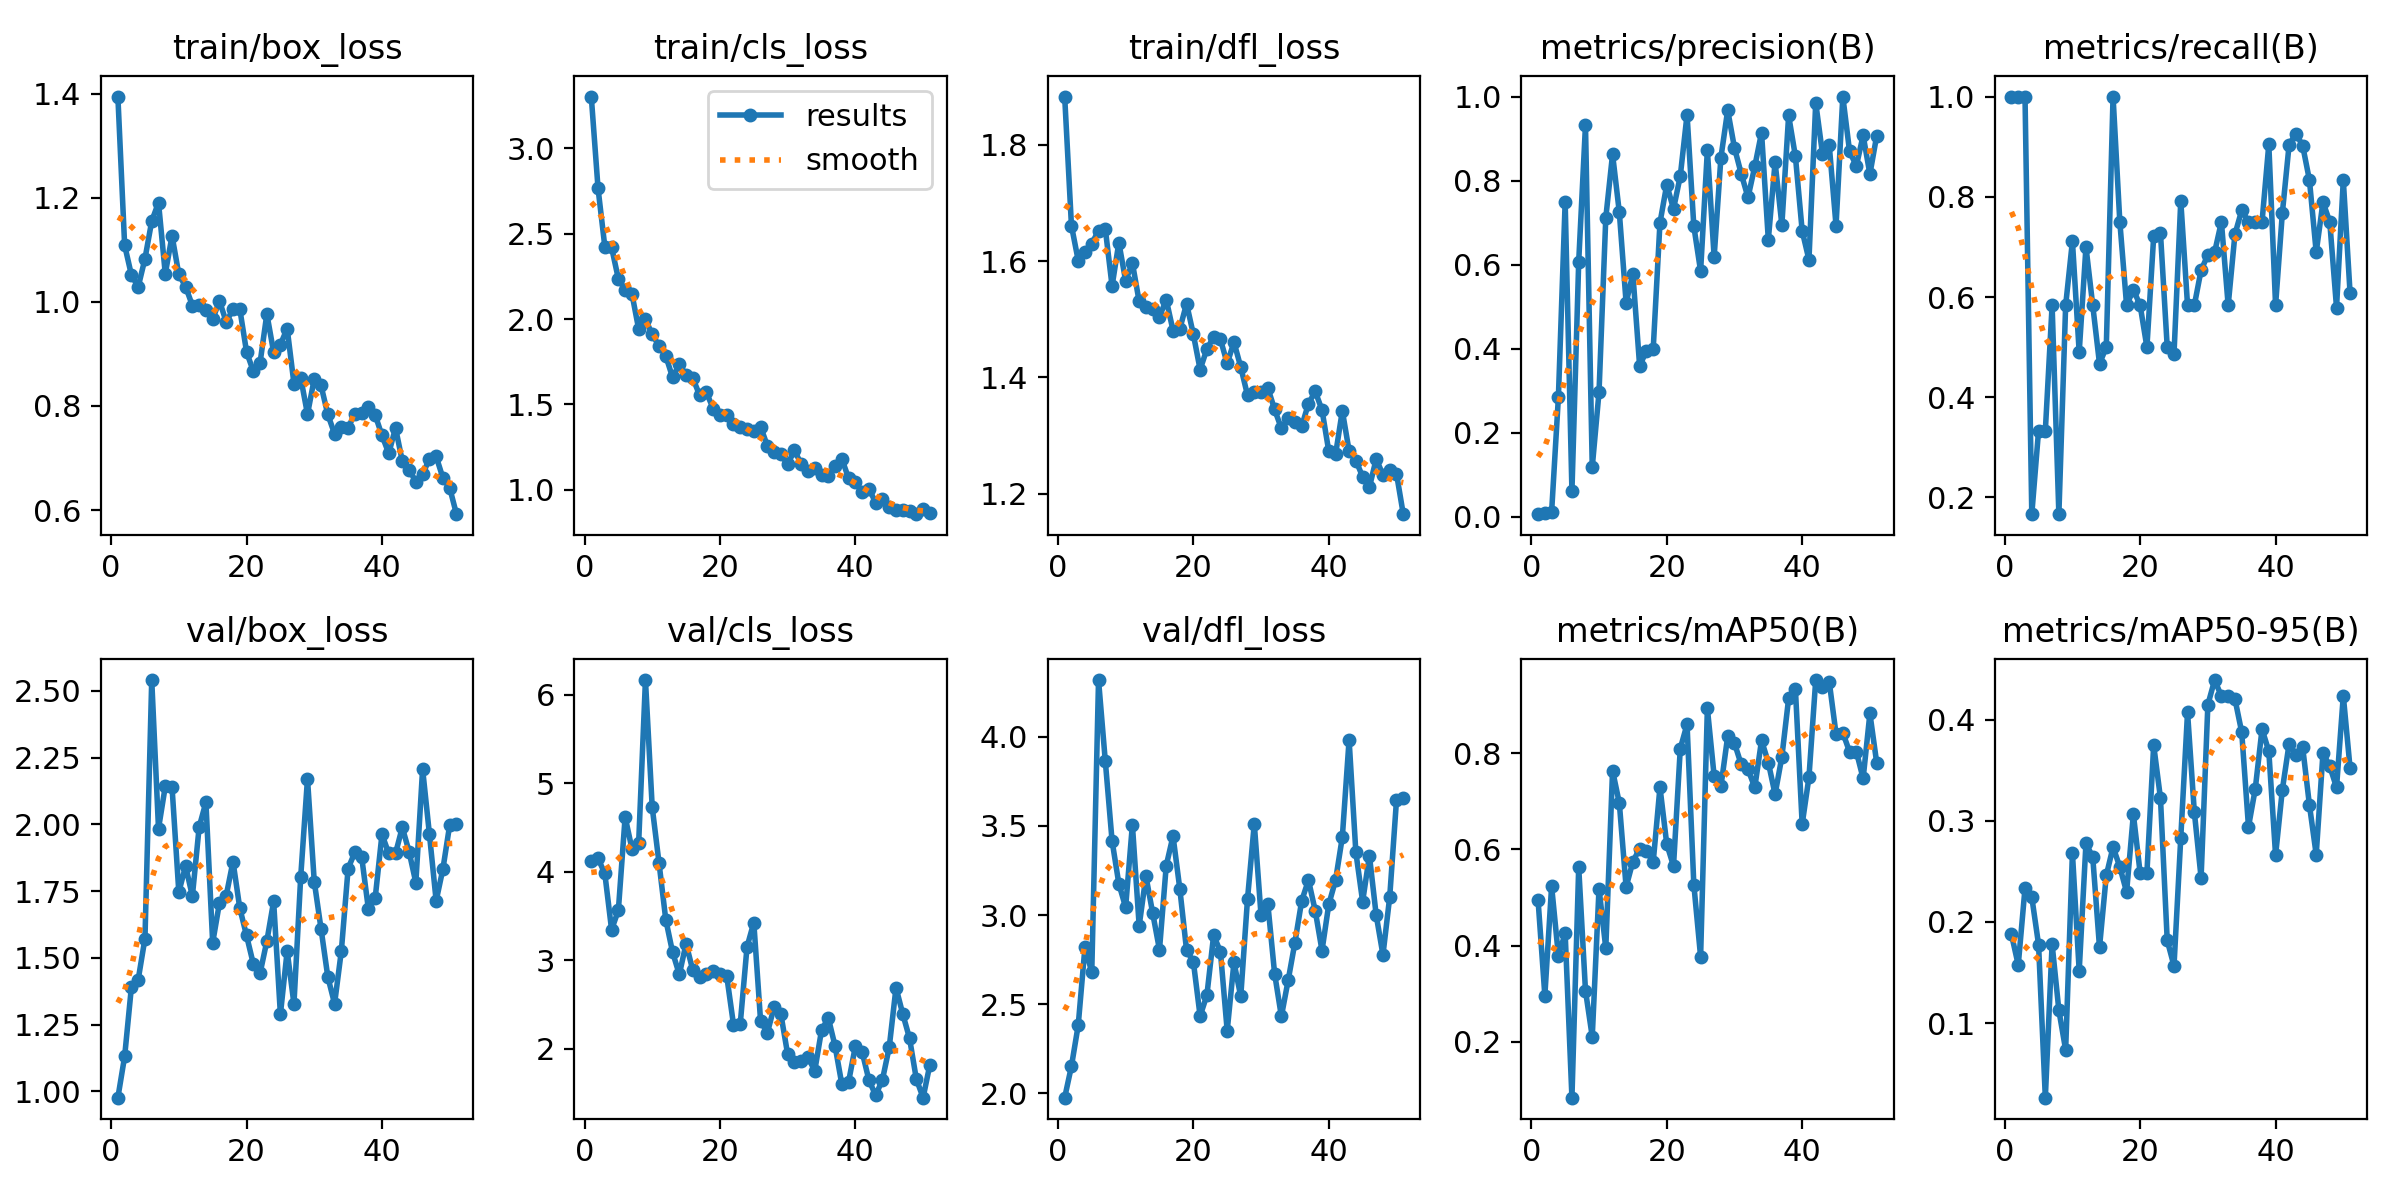

Source data for this figure (header and first rows):
epoch, time, train/box_loss, train/cls_loss, train/dfl_loss, metrics/precision(B), metrics/recall(B), metrics/mAP50(B), metrics/mAP50-95(B), val/box_loss, val/cls_loss, val/dfl_loss, lr/pg0, lr/pg1, lr/pg2
1, 28.65, 1.395, 3.304, 1.883, 0.00596, 1, 0.4942, 0.1877, 0.9761, 4.122, 1.976, 0.0002144, 0.0002144, 0.0002144
2, 54.61, 1.109, 2.765, 1.661, 0.00834, 1, 0.296, 0.1575, 1.131, 4.148, 2.152, 0.0004386, 0.0004386, 0.0004386
3, 79.25, 1.052, 2.425, 1.601, 0.01129, 1, 0.5234, 0.2335, 1.391, 3.978, 2.383, 0.0006583, 0.0006583, 0.0006583
4, 103.6, 1.029, 2.419, 1.616, 0.2841, 0.1667, 0.3788, 0.2246, 1.418, 3.343, 2.823, 0.0008735, 0.0008735, 0.0008735
5, 128.7, 1.083, 2.236, 1.63, 0.7493, 0.3333, 0.4253, 0.1777, 1.572, 3.562, 2.679, 0.001084, 0.001084, 0.001084
6, 155.4, 1.155, 2.171, 1.652, 0.06067, 0.3333, 0.08363, 0.02637, 2.54, 4.618, 4.317, 0.00129, 0.00129, 0.00129
7, 180.6, 1.191, 2.149, 1.656, 0.6069, 0.5833, 0.5629, 0.1781, 1.984, 4.258, 3.863, 0.001344, 0.001344, 0.001344
8, 205.4, 1.054, 1.941, 1.557, 0.9319, 0.1667, 0.3062, 0.1126, 2.142, 4.328, 3.416, 0.00133, 0.00133, 0.00133
9, 231.3, 1.127, 1.997, 1.632, 0.1182, 0.5833, 0.2103, 0.0736, 2.139, 6.164, 3.175, 0.001316, 0.001316, 0.001316
10, 255.7, 1.053, 1.911, 1.566, 0.2967, 0.7113, 0.5183, 0.2681, 1.746, 4.725, 3.044, 0.001302, 0.001302, 0.001302
11, 281.1, 1.029, 1.842, 1.597, 0.7114, 0.4899, 0.3944, 0.1516, 1.844, 4.1, 3.506, 0.001288, 0.001288, 0.001288
12, 308.1, 0.993, 1.784, 1.531, 0.8628, 0.6999, 0.7638, 0.2777, 1.731, 3.457, 2.94, 0.001273, 0.001273, 0.001273
13, 333.8, 0.9935, 1.659, 1.521, 0.7241, 0.5833, 0.6959, 0.2641, 1.989, 3.09, 3.218, 0.001259, 0.001259, 0.001259
14, 358, 0.984, 1.734, 1.517, 0.5094, 0.4669, 0.5217, 0.175, 2.083, 2.837, 3.01, 0.001245, 0.001245, 0.001245
15, 382.2, 0.9666, 1.672, 1.504, 0.5773, 0.5, 0.5746, 0.2459, 1.556, 3.185, 2.805, 0.001231, 0.001231, 0.001231
16, 406.3, 1.002, 1.653, 1.534, 0.3583, 1, 0.6013, 0.274, 1.705, 2.882, 3.277, 0.001217, 0.001217, 0.001217
17, 430.3, 0.9613, 1.554, 1.481, 0.3952, 0.75, 0.5965, 0.2544, 1.733, 2.808, 3.443, 0.001203, 0.001203, 0.001203
18, 454.5, 0.9856, 1.57, 1.483, 0.3987, 0.5833, 0.5734, 0.2296, 1.861, 2.847, 3.148, 0.001189, 0.001189, 0.001189
19, 478.8, 0.9867, 1.475, 1.527, 0.6995, 0.6147, 0.7291, 0.3064, 1.686, 2.878, 2.803, 0.001174, 0.001174, 0.001174
20, 505, 0.904, 1.435, 1.474, 0.7902, 0.5833, 0.6111, 0.2484, 1.584, 2.847, 2.739, 0.00116, 0.00116, 0.00116
21, 530, 0.8666, 1.438, 1.414, 0.7326, 0.5, 0.5652, 0.2485, 1.477, 2.821, 2.434, 0.001146, 0.001146, 0.001146
22, 554.1, 0.8832, 1.385, 1.449, 0.8108, 0.7208, 0.8095, 0.3746, 1.442, 2.271, 2.551, 0.001132, 0.001132, 0.001132
23, 578.2, 0.9768, 1.365, 1.47, 0.9569, 0.7278, 0.8599, 0.3225, 1.563, 2.28, 2.887, 0.001118, 0.001118, 0.001118
24, 603.1, 0.9034, 1.357, 1.465, 0.6913, 0.5, 0.5267, 0.1818, 1.711, 3.148, 2.794, 0.001104, 0.001104, 0.001104
25, 627.6, 0.918, 1.341, 1.424, 0.5845, 0.4862, 0.3767, 0.1565, 1.288, 3.424, 2.352, 0.001089, 0.001089, 0.001089
26, 651.7, 0.9488, 1.369, 1.461, 0.8723, 0.7919, 0.8931, 0.2833, 1.526, 2.313, 2.735, 0.001075, 0.001075, 0.001075
27, 676.1, 0.843, 1.257, 1.418, 0.6181, 0.5833, 0.7523, 0.4071, 1.327, 2.176, 2.543, 0.001061, 0.001061, 0.001061
28, 700.2, 0.8542, 1.22, 1.369, 0.8548, 0.5833, 0.7309, 0.3088, 1.804, 2.469, 3.09, 0.001047, 0.001047, 0.001047
29, 724.1, 0.7842, 1.207, 1.375, 0.9675, 0.6536, 0.8348, 0.2437, 2.171, 2.388, 3.511, 0.001033, 0.001033, 0.001033
30, 748.3, 0.852, 1.148, 1.376, 0.878, 0.6839, 0.8207, 0.4147, 1.786, 1.935, 2.998, 0.001019, 0.001019, 0.001019
31, 772.5, 0.8393, 1.231, 1.382, 0.8162, 0.6895, 0.7764, 0.439, 1.609, 1.852, 3.062, 0.001005, 0.001005, 0.001005
32, 796.7, 0.7837, 1.149, 1.345, 0.7599, 0.75, 0.7662, 0.4232, 1.429, 1.857, 2.672, 0.0009904, 0.0009904, 0.0009904
33, 821.4, 0.7462, 1.107, 1.312, 0.8335, 0.5833, 0.7287, 0.4234, 1.328, 1.9, 2.432, 0.0009763, 0.0009763, 0.0009763
34, 845.8, 0.7591, 1.128, 1.33, 0.9143, 0.7253, 0.8265, 0.4203, 1.526, 1.749, 2.634, 0.0009621, 0.0009621, 0.0009621
35, 870.1, 0.7583, 1.087, 1.324, 0.6593, 0.773, 0.7805, 0.3875, 1.834, 2.206, 2.845, 0.000948, 0.000948, 0.000948
36, 894.8, 0.785, 1.082, 1.316, 0.8437, 0.75, 0.7144, 0.294, 1.896, 2.346, 3.08, 0.0009339, 0.0009339, 0.0009339
37, 918.8, 0.7868, 1.137, 1.355, 0.6946, 0.75, 0.7922, 0.3315, 1.878, 2.029, 3.196, 0.0009197, 0.0009197, 0.0009197
38, 943.3, 0.7974, 1.181, 1.376, 0.9551, 0.75, 0.9137, 0.3906, 1.682, 1.596, 3.024, 0.0009056, 0.0009056, 0.0009056
39, 967.6, 0.7824, 1.066, 1.344, 0.8577, 0.9048, 0.9333, 0.3687, 1.725, 1.625, 2.801, 0.0008914, 0.0008914, 0.0008914
40, 992, 0.7433, 1.044, 1.273, 0.6802, 0.5833, 0.6522, 0.266, 1.962, 2.028, 3.059, 0.0008773, 0.0008773, 0.0008773
41, 1017, 0.7089, 0.9872, 1.267, 0.6115, 0.7676, 0.7498, 0.3307, 1.891, 1.961, 3.195, 0.0008631, 0.0008631, 0.0008631
42, 1041, 0.7579, 1.007, 1.343, 0.9852, 0.9041, 0.9519, 0.3762, 1.891, 1.643, 3.437, 0.000849, 0.000849, 0.000849
43, 1065, 0.6938, 0.9231, 1.274, 0.8636, 0.9262, 0.9367, 0.3654, 1.989, 1.471, 3.982, 0.0008348, 0.0008348, 0.0008348
44, 1089, 0.6778, 0.9469, 1.257, 0.8837, 0.902, 0.9479, 0.3727, 1.898, 1.649, 3.351, 0.0008207, 0.0008207, 0.0008207
45, 1114, 0.6544, 0.898, 1.229, 0.6926, 0.8333, 0.8399, 0.3155, 1.781, 2.015, 3.076, 0.0008065, 0.0008065, 0.0008065
46, 1138, 0.6685, 0.8821, 1.211, 1, 0.6894, 0.8425, 0.2665, 2.207, 2.687, 3.333, 0.0007924, 0.0007924, 0.0007924
47, 1162, 0.6981, 0.8803, 1.26, 0.8693, 0.7894, 0.8026, 0.3671, 1.965, 2.39, 3, 0.0007782, 0.0007782, 0.0007782
48, 1187, 0.703, 0.8753, 1.232, 0.8349, 0.75, 0.8031, 0.3539, 1.713, 2.115, 2.777, 0.0007641, 0.0007641, 0.0007641
49, 1212, 0.6616, 0.8565, 1.241, 0.9074, 0.5789, 0.7473, 0.3329, 1.833, 1.656, 3.102, 0.0007499, 0.0007499, 0.0007499
50, 1235, 0.6428, 0.8858, 1.234, 0.8154, 0.8333, 0.8824, 0.4236, 1.998, 1.445, 3.644, 0.0007358, 0.0007358, 0.0007358
51, 1259, 0.592, 0.8639, 1.165, 0.9062, 0.6077, 0.7804, 0.3521, 2, 1.818, 3.655, 0.0007216, 0.0007216, 0.0007216
